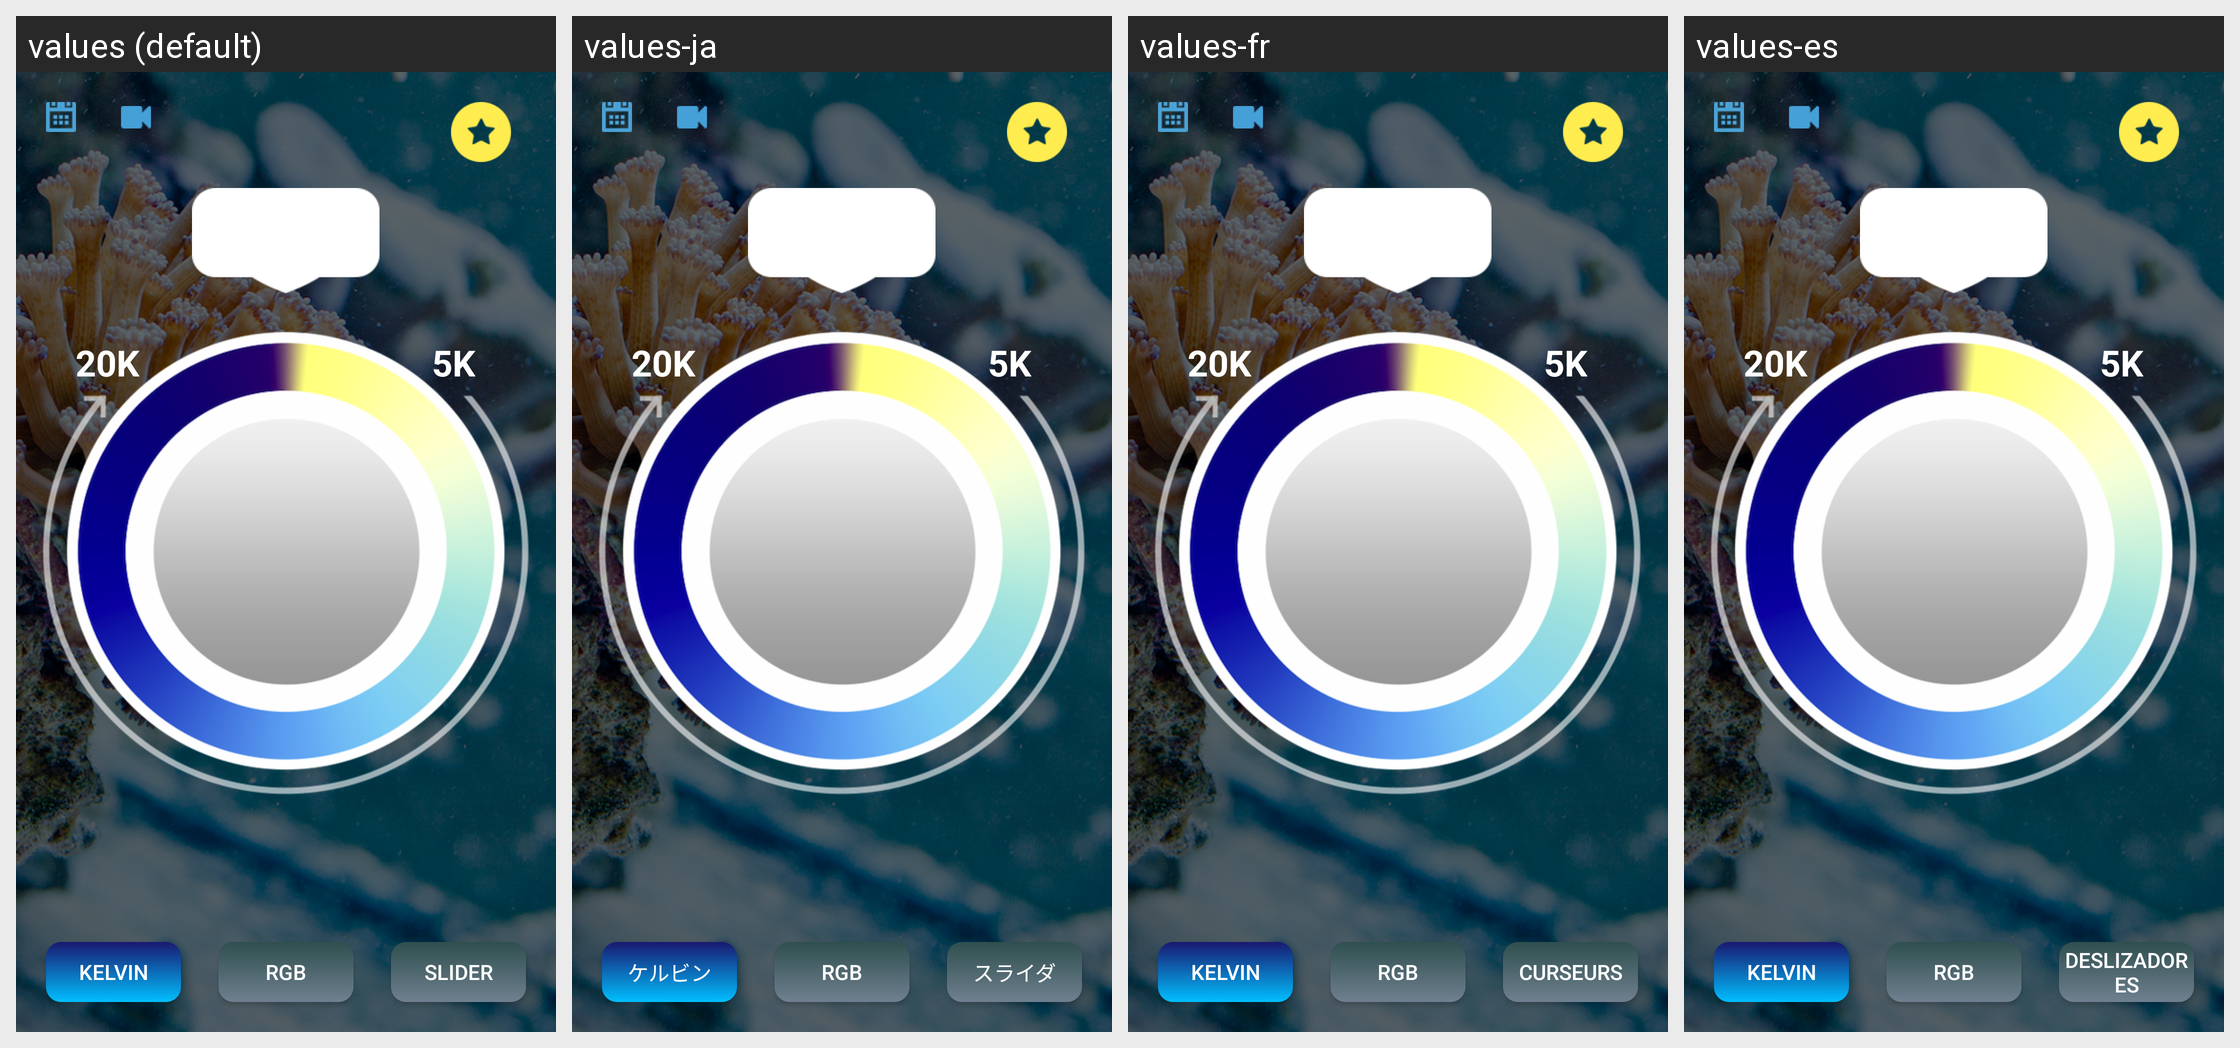

Here is an Android app screen in its default locale and in the app's own translations. Write out the translated-string differences for the strings that appear on this screen.
Android screen res/layout/color_selection_view.xml rendered under 4 locales, left to right: values (default), values-ja, values-fr, values-es. Device: Nexus 5 (rendered at 1080×1920; each locale shown at half size, 540×960, under a caption strip naming it); theme Theme.MaterialComponents.DayNight.NoActionBar.
Other locales in the repository, not shown: values-de, values-it.
Strings drawn on this screen, with the default value and each locale's value (text and hints the layout hard-codes, and strings that could not be matched under every locale, appear in the picture but are not listed):

kelvin
  values: Kelvin
  values-ja: ケルビン
  values-fr: Kelvin
  values-es: Kelvin

rgb
  values: RGB
  values-ja: RGB
  values-fr: RGB
  values-es: RGB

slider
  values: Slider
  values-ja: スライダ
  values-fr: Curseurs
  values-es: Deslizadores
